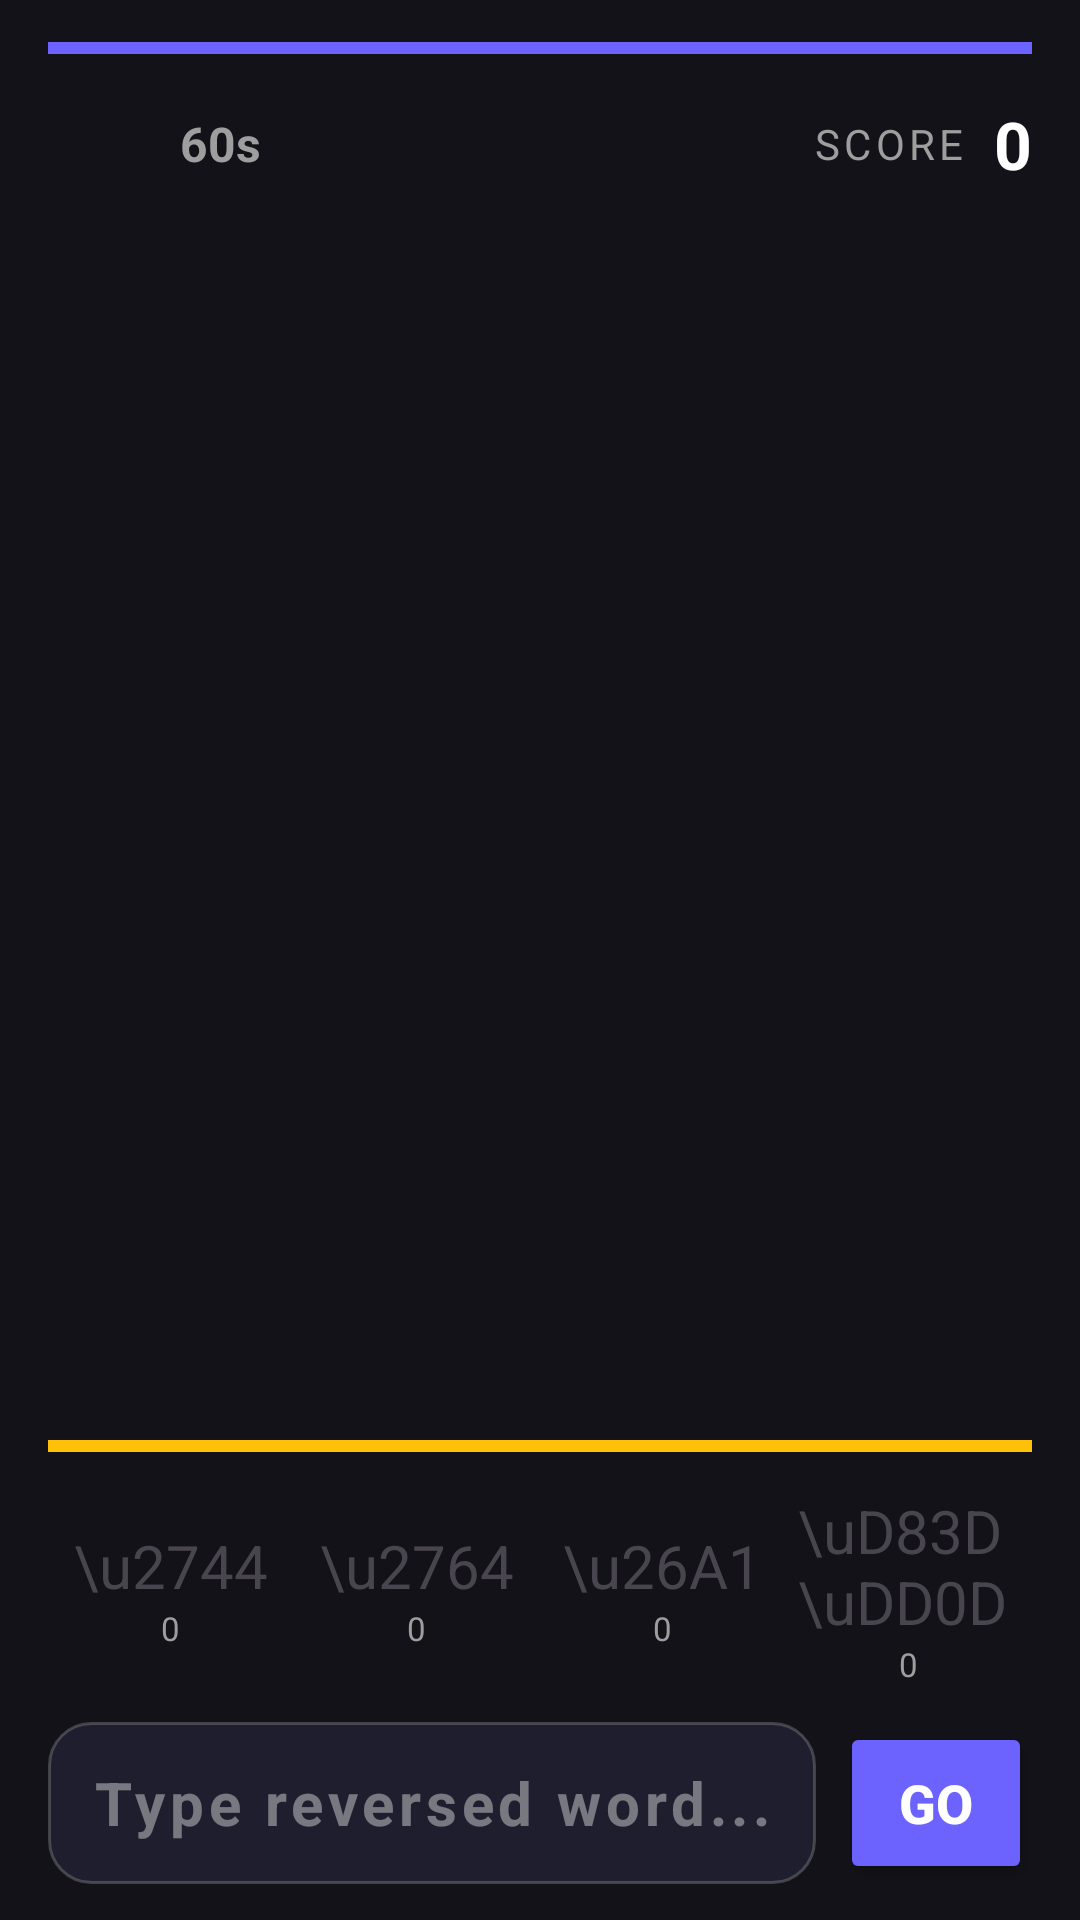

Here is an Android app screen rendered from its layout file. Give the layout XML and the strings, colors and styles it references.
<!-- AndroidManifest.xml: application theme Theme.FlipType -->
<!-- res/layout/activity_game.xml -->
<?xml version="1.0" encoding="utf-8"?>
<FrameLayout xmlns:android="http://schemas.android.com/apk/res/android"
    xmlns:app="http://schemas.android.com/apk/res-auto"
    xmlns:tools="http://schemas.android.com/tools"
    android:layout_width="match_parent"
    android:layout_height="match_parent"
    android:background="@color/bg_dark"
    tools:context=".GameActivity">

    
    <View
        android:id="@+id/flashOverlay"
        android:layout_width="match_parent"
        android:layout_height="match_parent"
        android:alpha="0"
        android:elevation="10dp" />

    <LinearLayout
        android:layout_width="match_parent"
        android:layout_height="match_parent"
        android:orientation="vertical"
        android:paddingHorizontal="16dp"
        android:paddingTop="12dp"
        android:paddingBottom="8dp">

        
        <ProgressBar
            android:id="@+id/pbGameTimer"
            style="?android:attr/progressBarStyleHorizontal"
            android:layout_width="match_parent"
            android:layout_height="8dp"
            android:max="1000"
            android:progress="1000"
            android:progressTint="@color/primary"
            android:progressBackgroundTint="#33FFFFFF" />

        
        <LinearLayout
            android:layout_width="match_parent"
            android:layout_height="wrap_content"
            android:orientation="horizontal"
            android:gravity="center_vertical"
            android:layout_marginTop="10dp">

            <ImageButton
                android:id="@+id/btnQuit"
                android:layout_width="36dp"
                android:layout_height="36dp"
                android:src="@drawable/ic_close"
                android:background="?attr/selectableItemBackgroundBorderless"
                android:contentDescription="Quit game"
                android:padding="6dp"
                android:layout_marginEnd="8dp"
                app:tint="@color/text_secondary" />

            <TextView
                android:id="@+id/tvGameTime"
                android:layout_width="wrap_content"
                android:layout_height="wrap_content"
                android:text="60s"
                android:textColor="@color/text_secondary"
                android:textSize="16sp"
                android:textStyle="bold" />

            <View
                android:layout_width="0dp"
                android:layout_height="0dp"
                android:layout_weight="1" />

            <TextView
                android:layout_width="wrap_content"
                android:layout_height="wrap_content"
                android:text="SCORE  "
                android:textColor="@color/text_secondary"
                android:textSize="14sp"
                android:letterSpacing="0.1" />

            <TextView
                android:id="@+id/tvScore"
                android:layout_width="wrap_content"
                android:layout_height="wrap_content"
                android:text="0"
                android:textColor="@color/white"
                android:textSize="22sp"
                android:textStyle="bold" />

        </LinearLayout>

        
        <TextView
            android:id="@+id/tvCombo"
            android:layout_width="match_parent"
            android:layout_height="wrap_content"
            android:gravity="center"
            android:textColor="@color/combo_gold"
            android:textSize="16sp"
            android:textStyle="bold"
            android:visibility="invisible"
            android:layout_marginTop="4dp" />

        
        <TextView
            android:id="@+id/tvPowerUpStatus"
            android:layout_width="match_parent"
            android:layout_height="wrap_content"
            android:gravity="center"
            android:textSize="14sp"
            android:textStyle="bold"
            android:visibility="gone"
            android:layout_marginTop="2dp" />

        
        <FrameLayout
            android:layout_width="match_parent"
            android:layout_height="0dp"
            android:layout_weight="1">

            <TextView
                android:id="@+id/tvWord"
                android:layout_width="match_parent"
                android:layout_height="match_parent"
                android:gravity="center"
                android:textColor="@color/white"
                android:textSize="44sp"
                android:textStyle="bold"
                android:letterSpacing="0.12"
                android:fontFamily="sans-serif-medium"
                tools:text="ANDROID" />

            <TextView
                android:id="@+id/tvPointsPopup"
                android:layout_width="wrap_content"
                android:layout_height="wrap_content"
                android:layout_gravity="center_horizontal"
                android:layout_marginTop="24dp"
                android:textColor="@color/correct_green"
                android:textSize="22sp"
                android:textStyle="bold"
                android:visibility="invisible"
                tools:text="+200" />

        </FrameLayout>

        
        <ProgressBar
            android:id="@+id/pbWordTimer"
            style="?android:attr/progressBarStyleHorizontal"
            android:layout_width="match_parent"
            android:layout_height="5dp"
            android:max="1000"
            android:progress="1000"
            android:progressTint="@color/combo_gold"
            android:progressBackgroundTint="#22FFFFFF"
            android:layout_marginBottom="8dp" />

        
        <LinearLayout
            android:layout_width="match_parent"
            android:layout_height="wrap_content"
            android:orientation="horizontal"
            android:gravity="center"
            android:layout_marginBottom="8dp">

            
            <LinearLayout
                android:id="@+id/btnPowerFreeze"
                android:layout_width="0dp"
                android:layout_height="wrap_content"
                android:layout_weight="1"
                android:orientation="vertical"
                android:gravity="center"
                android:background="?attr/selectableItemBackground"
                android:padding="4dp">

                <TextView
                    android:layout_width="wrap_content"
                    android:layout_height="wrap_content"
                    android:text="\u2744"
                    android:textSize="20sp" />

                <TextView
                    android:id="@+id/tvPowerFreezeCount"
                    android:layout_width="wrap_content"
                    android:layout_height="wrap_content"
                    android:text="0"
                    android:textColor="@color/text_secondary"
                    android:textSize="11sp" />
            </LinearLayout>

            
            <LinearLayout
                android:id="@+id/btnPowerShield"
                android:layout_width="0dp"
                android:layout_height="wrap_content"
                android:layout_weight="1"
                android:orientation="vertical"
                android:gravity="center"
                android:background="?attr/selectableItemBackground"
                android:padding="4dp">

                <TextView
                    android:layout_width="wrap_content"
                    android:layout_height="wrap_content"
                    android:text="\u2764"
                    android:textSize="20sp" />

                <TextView
                    android:id="@+id/tvPowerShieldCount"
                    android:layout_width="wrap_content"
                    android:layout_height="wrap_content"
                    android:text="0"
                    android:textColor="@color/text_secondary"
                    android:textSize="11sp" />
            </LinearLayout>

            
            <LinearLayout
                android:id="@+id/btnPowerDouble"
                android:layout_width="0dp"
                android:layout_height="wrap_content"
                android:layout_weight="1"
                android:orientation="vertical"
                android:gravity="center"
                android:background="?attr/selectableItemBackground"
                android:padding="4dp">

                <TextView
                    android:layout_width="wrap_content"
                    android:layout_height="wrap_content"
                    android:text="\u26A1"
                    android:textSize="20sp" />

                <TextView
                    android:id="@+id/tvPowerDoubleCount"
                    android:layout_width="wrap_content"
                    android:layout_height="wrap_content"
                    android:text="0"
                    android:textColor="@color/text_secondary"
                    android:textSize="11sp" />
            </LinearLayout>

            
            <LinearLayout
                android:id="@+id/btnPowerHint"
                android:layout_width="0dp"
                android:layout_height="wrap_content"
                android:layout_weight="1"
                android:orientation="vertical"
                android:gravity="center"
                android:background="?attr/selectableItemBackground"
                android:padding="4dp">

                <TextView
                    android:layout_width="wrap_content"
                    android:layout_height="wrap_content"
                    android:text="\uD83D\uDD0D"
                    android:textSize="20sp" />

                <TextView
                    android:id="@+id/tvPowerHintCount"
                    android:layout_width="wrap_content"
                    android:layout_height="wrap_content"
                    android:text="0"
                    android:textColor="@color/text_secondary"
                    android:textSize="11sp" />
            </LinearLayout>

        </LinearLayout>

        
        <LinearLayout
            android:layout_width="match_parent"
            android:layout_height="wrap_content"
            android:orientation="horizontal"
            android:gravity="center_vertical"
            android:layout_marginBottom="4dp">

            <EditText
                android:id="@+id/etInput"
                android:layout_width="0dp"
                android:layout_height="54dp"
                android:layout_weight="1"
                android:hint="Type reversed word..."
                android:textColor="@color/white"
                android:textColorHint="#66FFFFFF"
                android:textSize="20sp"
                android:textStyle="bold"
                android:letterSpacing="0.08"
                android:gravity="center"
                android:background="@drawable/rounded_input"
                android:inputType="textCapCharacters|textNoSuggestions"
                android:imeOptions="actionDone"
                android:singleLine="true"
                android:maxLines="1"
                android:paddingHorizontal="12dp"
                android:layout_marginEnd="8dp"
                android:importantForAutofill="no" />

            <Button
                android:id="@+id/btnSubmit"
                android:layout_width="wrap_content"
                android:layout_height="54dp"
                android:text="GO"
                android:textSize="18sp"
                android:textStyle="bold"
                android:textColor="@color/white"
                android:backgroundTint="@color/primary"
                android:minWidth="64dp" />

        </LinearLayout>

    </LinearLayout>

</FrameLayout>
<!-- resources referenced by this layout -->
<resources>
  <color name="bg_dark">#FF121218</color>
  <color name="combo_gold">#FFFFC107</color>
  <color name="correct_green">#FF4CAF50</color>
  <color name="primary">#FF6C63FF</color>
  <color name="text_secondary">#FF9E9E9E</color>
  <color name="white">#FFFFFFFF</color>
  <!-- drawable rounded_input (drawable) -->
  <?xml version="1.0" encoding="utf-8"?>
  <shape xmlns:android="http://schemas.android.com/apk/res/android"
      android:shape="rectangle">
      <solid android:color="#1E1E2E" />
      <corners android:radius="14dp" />
      <stroke
          android:width="1dp"
          android:color="#33FFFFFF" />
  </shape>
  <style name="Theme.FlipType" parent="Base.Theme.FlipType" />
  <style name="Base.Theme.FlipType" parent="Theme.Material3.DayNight.NoActionBar">
          
          
      </style>
</resources>
